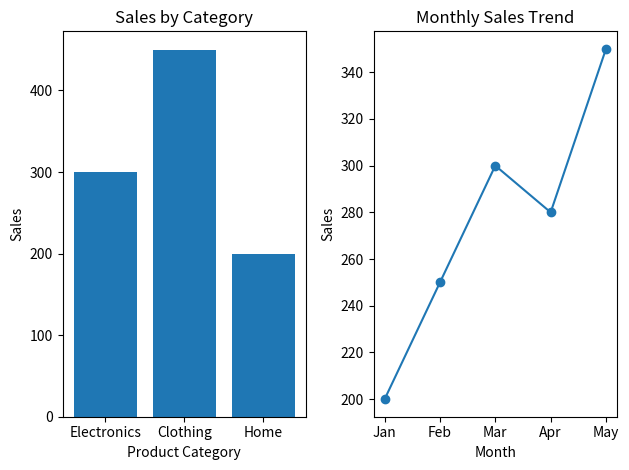

Source code (Python):
#task2
# dashboard.py

import matplotlib.pyplot as plt

# Data for bar chart
categories = ['Electronics', 'Clothing', 'Home']
sales = [300, 450, 200]

# Data for line plot (example monthly trend)
months = ['Jan', 'Feb', 'Mar', 'Apr', 'May']
trend_sales = [200, 250, 300, 280, 350]

# Create first subplot (1 row, 2 columns, position 1)
plt.subplot(1, 2, 1)
plt.bar(categories, sales)
plt.title("Sales by Category")
plt.xlabel("Product Category")
plt.ylabel("Sales")

# Create second subplot (1 row, 2 columns, position 2)
plt.subplot(1, 2, 2)
plt.plot(months, trend_sales, marker='o')
plt.title("Monthly Sales Trend")
plt.xlabel("Month")
plt.ylabel("Sales")

# Prevent overlapping
plt.tight_layout()

# Show the dashboard
plt.show()

